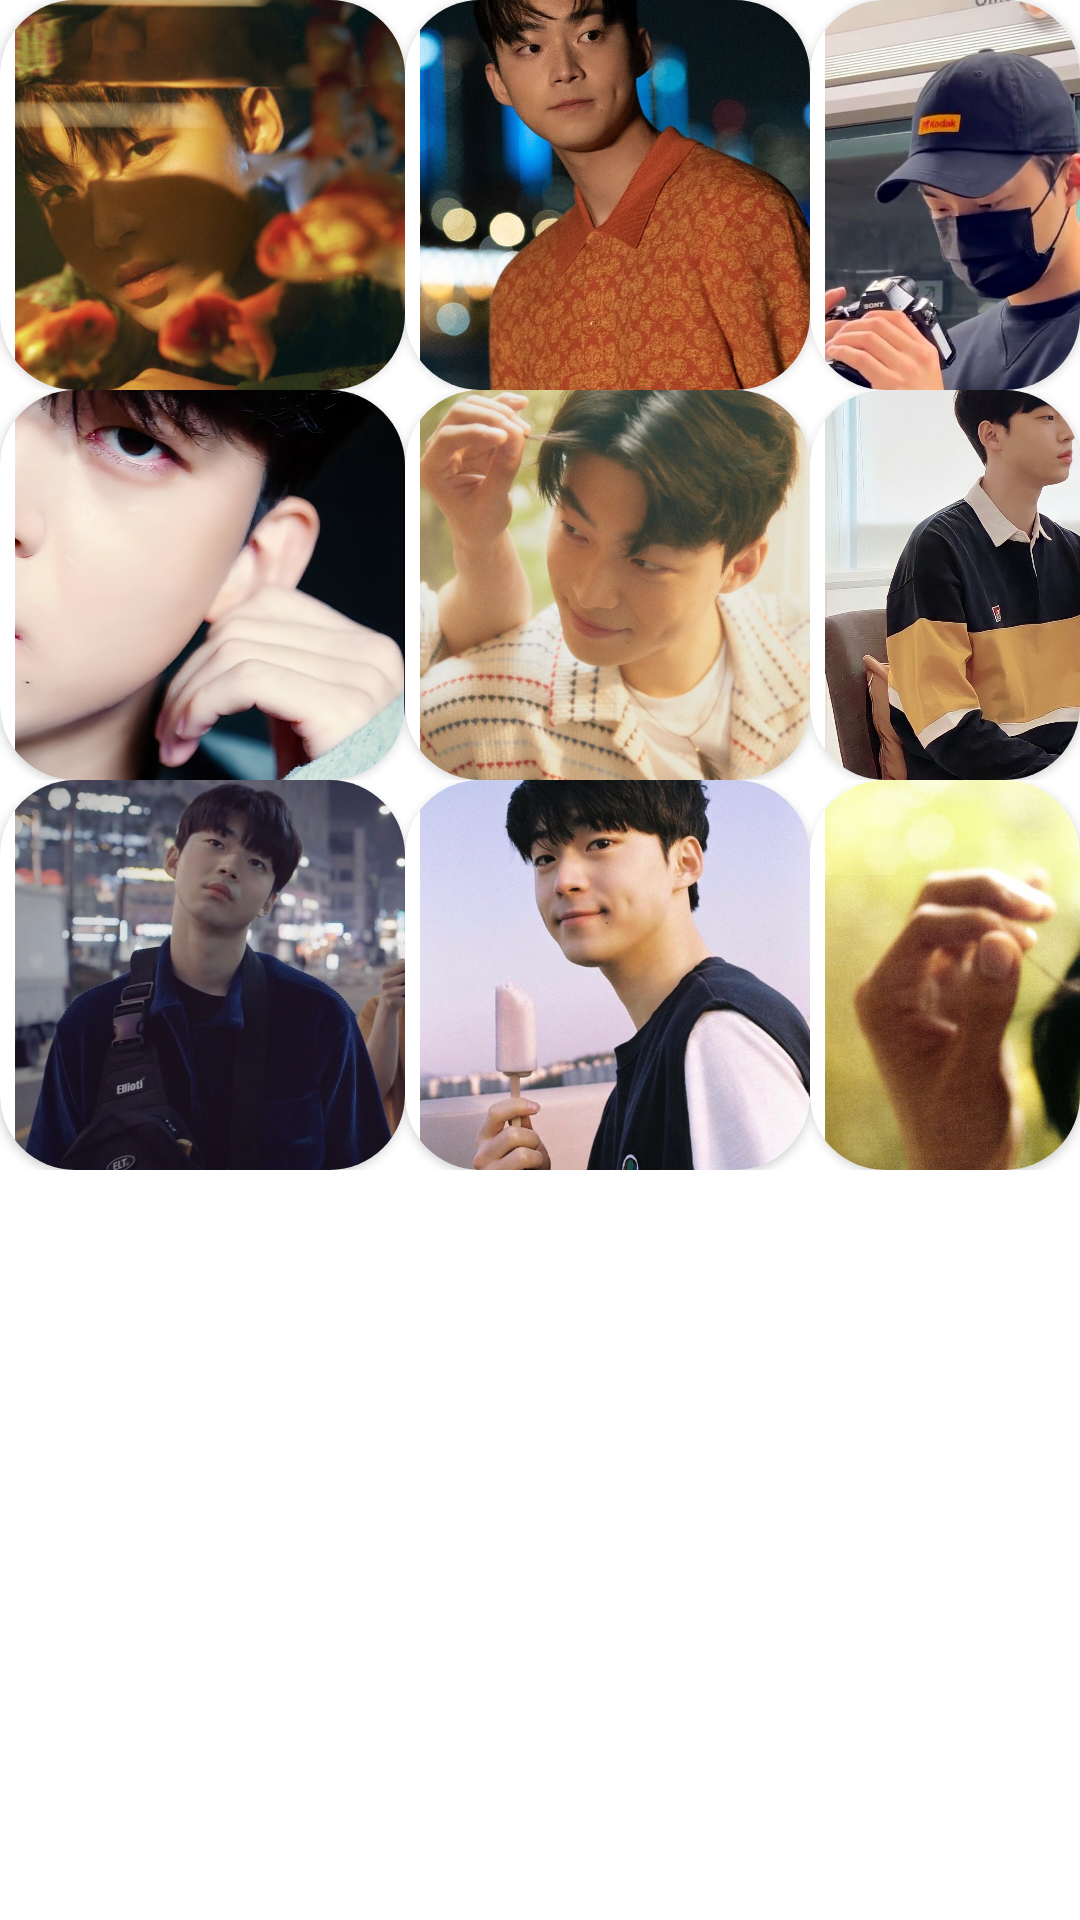

Produce the Android XML layout that renders to this screen, including the resource entries it uses.
<!-- AndroidManifest.xml: application theme Theme.ActortKangMin -->
<!-- res/layout/activity_main.xml -->
<?xml version="1.0" encoding="utf-8"?>
<LinearLayout xmlns:android="http://schemas.android.com/apk/res/android"
    xmlns:app="http://schemas.android.com/apk/res-auto"
    xmlns:tools="http://schemas.android.com/tools"
    android:layout_width="match_parent"
    android:layout_height="match_parent"
    android:orientation="vertical"
    tools:context=".MainActivity">

    <LinearLayout
        android:layout_width="match_parent"
        android:layout_height="130dp">

        <androidx.cardview.widget.CardView
            android:layout_width="wrap_content"
            android:layout_height="wrap_content"
            app:cardCornerRadius="25dp">

            <ImageView
                android:id="@+id/photo_1"
                android:layout_width="130dp"
                android:layout_height="130dp"
                android:scaleType="centerCrop"
                android:layout_marginLeft="5dp"
                android:src="@drawable/kimkangmin1" />
        </androidx.cardview.widget.CardView>

        <androidx.cardview.widget.CardView
            android:layout_width="wrap_content"
            android:layout_height="wrap_content"
            app:cardCornerRadius="25dp">

            <ImageView
                android:id="@+id/photo_2"
                android:layout_width="130dp"
                android:layout_height="130dp"
                android:scaleType="centerCrop"
                android:layout_marginLeft="5dp"
                android:src="@drawable/kimkangmin2" />
        </androidx.cardview.widget.CardView>

        <androidx.cardview.widget.CardView
            android:layout_width="wrap_content"
            android:layout_height="wrap_content"
            app:cardCornerRadius="25dp">

            <ImageView
                android:id="@+id/photo_3"
                android:layout_width="130dp"
                android:layout_height="130dp"
                android:scaleType="centerCrop"
                android:layout_marginLeft="5dp"
                android:src="@drawable/kimkangmin3" />
        </androidx.cardview.widget.CardView>
    </LinearLayout>

    <LinearLayout
        android:layout_width="match_parent"
        android:layout_height="130dp">

        <androidx.cardview.widget.CardView
            android:layout_width="wrap_content"
            android:layout_height="wrap_content"
            app:cardCornerRadius="25dp">

            <ImageView
                android:id="@+id/photo_4"
                android:layout_width="130dp"
                android:layout_height="130dp"
                android:scaleType="centerCrop"
                android:layout_marginLeft="5dp"
                android:src="@drawable/kimkangmin4" />
        </androidx.cardview.widget.CardView>

        <androidx.cardview.widget.CardView
            android:layout_width="wrap_content"
            android:layout_height="wrap_content"
            app:cardCornerRadius="25dp">

            <ImageView
                android:id="@+id/photo_5"
                android:layout_width="130dp"
                android:layout_height="130dp"
                android:scaleType="centerCrop"
                android:layout_marginLeft="5dp"
                android:src="@drawable/kimkangmin5" />
        </androidx.cardview.widget.CardView>

        <androidx.cardview.widget.CardView
            android:layout_width="wrap_content"
            android:layout_height="wrap_content"
            app:cardCornerRadius="25dp">

            <ImageView
                android:id="@+id/photo_6"
                android:layout_width="130dp"
                android:layout_height="130dp"
                android:scaleType="centerCrop"
                android:layout_marginLeft="5dp"
                android:src="@drawable/kimkangmin6" />
        </androidx.cardview.widget.CardView>

    </LinearLayout>

    <LinearLayout
        android:layout_width="match_parent"
        android:layout_height="130dp">

        <androidx.cardview.widget.CardView
            android:layout_width="wrap_content"
            android:layout_height="wrap_content"
            app:cardCornerRadius="25dp">

            <ImageView
                android:id="@+id/photo_7"
                android:layout_width="130dp"
                android:layout_height="130dp"
                android:scaleType="centerCrop"
                android:layout_marginLeft="5dp"
                android:src="@drawable/kimkangmin7" />
        </androidx.cardview.widget.CardView>

        <androidx.cardview.widget.CardView
            android:layout_width="wrap_content"
            android:layout_height="wrap_content"
            app:cardCornerRadius="25dp">

            <ImageView
                android:id="@+id/photo_8"
                android:layout_width="130dp"
                android:layout_height="130dp"
                android:scaleType="centerCrop"
                android:layout_marginLeft="5dp"
                android:src="@drawable/kimkangmin8" />
        </androidx.cardview.widget.CardView>

        <androidx.cardview.widget.CardView
            android:layout_width="wrap_content"
            android:layout_height="wrap_content"
            app:cardCornerRadius="25dp">

            <ImageView
                android:id="@+id/photo_9"
                android:layout_width="130dp"
                android:layout_height="130dp"
                android:scaleType="centerCrop"
                android:layout_marginLeft="5dp"
                android:src="@drawable/kimkangmin9" />
        </androidx.cardview.widget.CardView>
    </LinearLayout>


</LinearLayout>
<!-- resources referenced by this layout -->
<resources>
  <!-- drawable kimkangmin1: jpg bitmap (drawable, 765789 bytes) -->
  <!-- drawable kimkangmin2: jpg bitmap (drawable, 410579 bytes) -->
  <!-- drawable kimkangmin3: jpg bitmap (drawable, 79822 bytes) -->
  <!-- drawable kimkangmin4: jpg bitmap (drawable, 101929 bytes) -->
  <!-- drawable kimkangmin5: jpg bitmap (drawable, 198121 bytes) -->
  <!-- drawable kimkangmin6: jpg bitmap (drawable, 237102 bytes) -->
  <!-- drawable kimkangmin7: jpg bitmap (drawable, 90344 bytes) -->
  <!-- drawable kimkangmin8: jpg bitmap (drawable, 64033 bytes) -->
  <!-- drawable kimkangmin9: jpg bitmap (drawable, 257978 bytes) -->
  <style name="Theme.ActortKangMin" parent="Theme.MaterialComponents.DayNight.DarkActionBar">
          
          <item name="windowNoTitle">true</item>
          <item name="colorPrimary">@color/purple_500</item>
          <item name="colorPrimaryVariant">@color/purple_700</item>
          <item name="colorOnPrimary">@color/white</item>
          
          <item name="colorSecondary">@color/teal_200</item>
          <item name="colorSecondaryVariant">@color/teal_700</item>
          <item name="colorOnSecondary">@color/black</item>
          
          <item name="android:statusBarColor">?attr/colorPrimaryVariant</item>
          
      </style>
  <!-- not gathered from this repository: default colours our renderer supplied (Android Studio template values) -->
  <color name="purple_500">#FF6200EE</color>
  <color name="purple_700">#FF3700B3</color>
  <color name="teal_200">#FF03DAC5</color>
  <color name="teal_700">#FF018786</color>
  <color name="black">#FF000000</color>
  <color name="white">#FFFFFFFF</color>
</resources>
